Photos from the image-classification dataset "banana_split" in the GitHub repository vignesh-tck/tree-species-ml. Its 2 classes are: healthy, unhealthy.

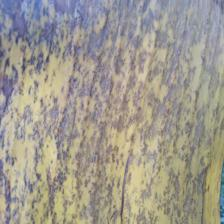
Label: unhealthy

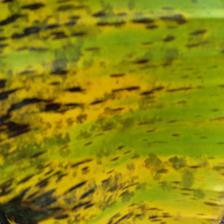
Label: unhealthy

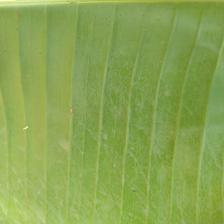
Label: healthy

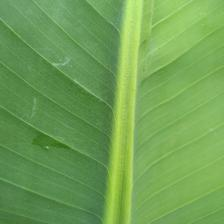
Label: healthy

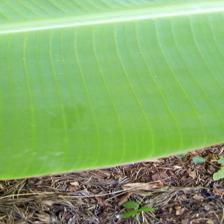
Label: healthy

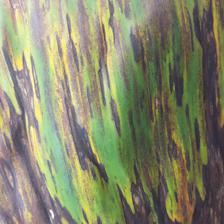
Label: unhealthy
